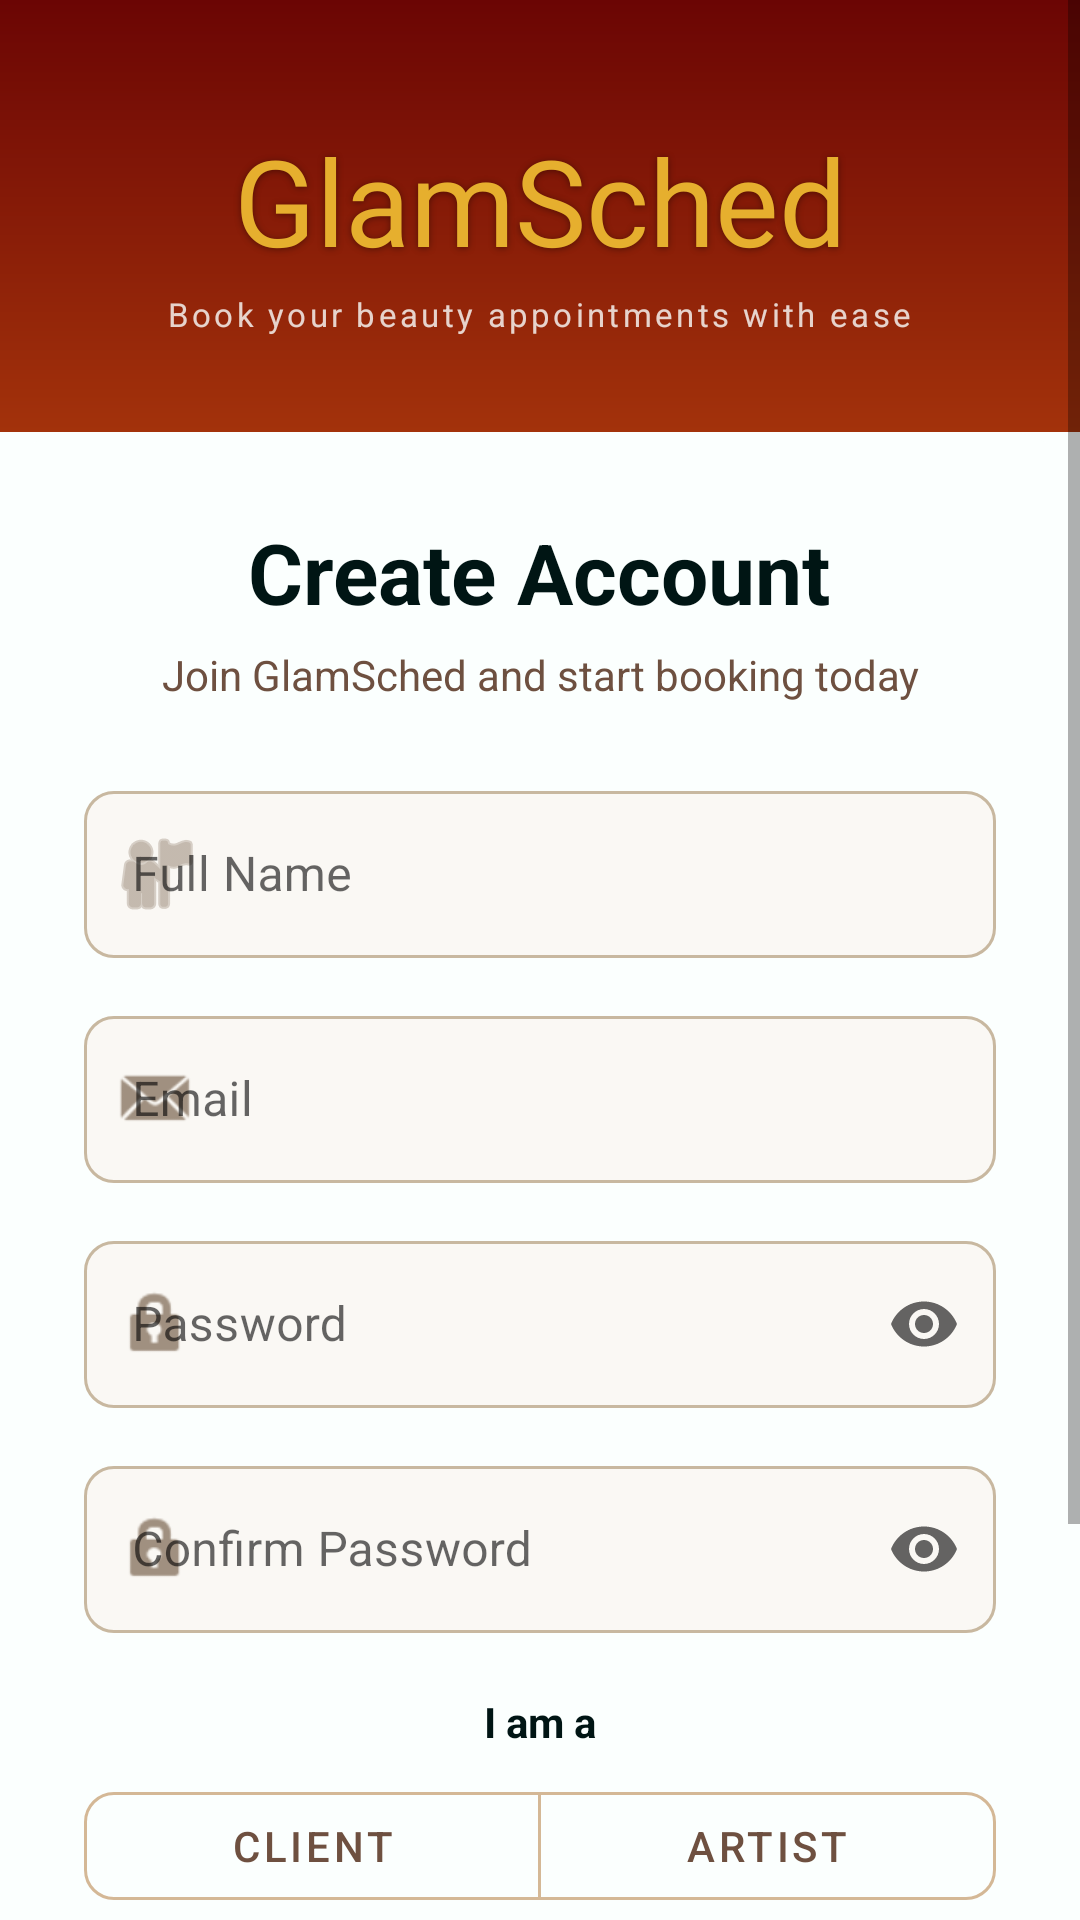

Write the Android layout XML for this screen, with the resource values it uses.
<!-- AndroidManifest.xml: application theme Theme.GlamSched -->
<!-- res/layout/activity_register.xml -->
<?xml version="1.0" encoding="utf-8"?>
<ScrollView xmlns:android="http://schemas.android.com/apk/res/android"
    xmlns:app="http://schemas.android.com/apk/res-auto"
    android:layout_width="match_parent"
    android:layout_height="match_parent"
    android:background="@color/white"
    android:fillViewport="true">

    <LinearLayout
        android:layout_width="match_parent"
        android:layout_height="wrap_content"
        android:gravity="center_horizontal"
        android:orientation="vertical">

        
        <LinearLayout
            android:layout_width="match_parent"
            android:layout_height="wrap_content"
            android:background="@drawable/bg_auth_header"
            android:gravity="center"
            android:orientation="vertical"
            android:paddingTop="40dp"
            android:paddingBottom="32dp">

            <TextView
                android:layout_width="match_parent"
                android:layout_height="wrap_content"
                android:fontFamily="@font/great_vibes"
                android:gravity="center"
                android:paddingHorizontal="24dp"
                android:text="@string/app_name"
                android:textColor="@color/gold"
                android:textSize="40sp"
                android:textStyle="normal"
                android:shadowColor="#66000000"
                android:shadowDx="0"
                android:shadowDy="1"
                android:shadowRadius="6" />

            <TextView
                android:layout_width="wrap_content"
                android:layout_height="wrap_content"
                android:layout_marginTop="4dp"
                android:text="@string/tagline"
                android:textColor="#CCfbfffe"
                android:textSize="11sp"
                android:letterSpacing="0.1" />
        </LinearLayout>

        
        <LinearLayout
            android:layout_width="match_parent"
            android:layout_height="wrap_content"
            android:background="@drawable/bg_card_top_rounded"
            android:gravity="center_horizontal"
            android:orientation="vertical"
            android:paddingHorizontal="28dp"
            android:paddingTop="28dp"
            android:paddingBottom="32dp">

            <TextView
                android:layout_width="wrap_content"
                android:layout_height="wrap_content"
                android:text="@string/create_account"
                android:textColor="@color/ink_black"
                android:textSize="28sp"
                android:textStyle="bold" />

            <TextView
                android:layout_width="wrap_content"
                android:layout_height="wrap_content"
                android:layout_marginTop="6dp"
                android:text="Join GlamSched and start booking today"
                android:textColor="@color/text_secondary"
                android:textSize="14sp"
                android:gravity="center" />

            <com.google.android.material.textfield.TextInputLayout
                android:layout_width="match_parent"
                android:layout_height="wrap_content"
                android:layout_marginTop="24dp"
                android:hint="@string/hint_full_name"
                app:startIconDrawable="@android:drawable/ic_menu_myplaces"
                app:startIconTint="@color/text_hint"
                style="@style/GlamSched.TextInputLayout">

                <com.google.android.material.textfield.TextInputEditText
                    android:id="@+id/etFullName"
                    android:layout_width="match_parent"
                    android:layout_height="wrap_content"
                    android:inputType="textPersonName"
                    android:textColor="@color/ink_black" />
            </com.google.android.material.textfield.TextInputLayout>

            <com.google.android.material.textfield.TextInputLayout
                android:layout_width="match_parent"
                android:layout_height="wrap_content"
                android:layout_marginTop="14dp"
                android:hint="@string/hint_email"
                app:startIconDrawable="@android:drawable/sym_action_email"
                app:startIconTint="@color/text_hint"
                style="@style/GlamSched.TextInputLayout">

                <com.google.android.material.textfield.TextInputEditText
                    android:id="@+id/etEmail"
                    android:layout_width="match_parent"
                    android:layout_height="wrap_content"
                    android:inputType="textEmailAddress"
                    android:textColor="@color/ink_black" />
            </com.google.android.material.textfield.TextInputLayout>

            <com.google.android.material.textfield.TextInputLayout
                android:layout_width="match_parent"
                android:layout_height="wrap_content"
                android:layout_marginTop="14dp"
                android:hint="@string/hint_password"
                app:startIconDrawable="@android:drawable/ic_lock_idle_lock"
                app:startIconTint="@color/text_hint"
                app:endIconMode="password_toggle"
                style="@style/GlamSched.TextInputLayout">

                <com.google.android.material.textfield.TextInputEditText
                    android:id="@+id/etPassword"
                    android:layout_width="match_parent"
                    android:layout_height="wrap_content"
                    android:inputType="textPassword"
                    android:textColor="@color/ink_black" />
            </com.google.android.material.textfield.TextInputLayout>

            <com.google.android.material.textfield.TextInputLayout
                android:layout_width="match_parent"
                android:layout_height="wrap_content"
                android:layout_marginTop="14dp"
                android:hint="@string/hint_confirm_password"
                app:startIconDrawable="@android:drawable/ic_lock_idle_lock"
                app:startIconTint="@color/text_hint"
                app:endIconMode="password_toggle"
                style="@style/GlamSched.TextInputLayout">

                <com.google.android.material.textfield.TextInputEditText
                    android:id="@+id/etConfirmPassword"
                    android:layout_width="match_parent"
                    android:layout_height="wrap_content"
                    android:inputType="textPassword"
                    android:textColor="@color/ink_black" />
            </com.google.android.material.textfield.TextInputLayout>

            
            <TextView
                android:layout_width="wrap_content"
                android:layout_height="wrap_content"
                android:layout_marginTop="20dp"
                android:text="@string/i_am_a"
                android:textColor="@color/ink_black"
                android:textSize="14sp"
                android:textStyle="bold" />

            <com.google.android.material.button.MaterialButtonToggleGroup
                android:id="@+id/toggleRole"
                android:layout_width="match_parent"
                android:layout_height="wrap_content"
                android:layout_marginTop="8dp"
                app:singleSelection="true"
                app:selectionRequired="true">

                <com.google.android.material.button.MaterialButton
                    android:id="@+id/btnClient"
                    android:layout_width="0dp"
                    android:layout_height="wrap_content"
                    android:layout_weight="1"
                    android:text="@string/role_client"
                    android:textColor="@color/text_secondary"
                    app:strokeColor="@color/role_border"
                    app:cornerRadius="10dp"
                    style="@style/Widget.MaterialComponents.Button.OutlinedButton" />

                <com.google.android.material.button.MaterialButton
                    android:id="@+id/btnArtist"
                    android:layout_width="0dp"
                    android:layout_height="wrap_content"
                    android:layout_weight="1"
                    android:text="@string/role_artist"
                    android:textColor="@color/text_secondary"
                    app:strokeColor="@color/role_border"
                    app:cornerRadius="10dp"
                    style="@style/Widget.MaterialComponents.Button.OutlinedButton" />
            </com.google.android.material.button.MaterialButtonToggleGroup>

            <com.google.android.material.button.MaterialButton
                android:id="@+id/btnRegister"
                android:layout_width="match_parent"
                android:layout_height="56dp"
                android:layout_marginTop="24dp"
                android:text="@string/create_account"
                style="@style/GlamSched.Button.Primary" />

            <ProgressBar
                android:id="@+id/progressBar"
                android:layout_width="wrap_content"
                android:layout_height="wrap_content"
                android:layout_marginTop="16dp"
                android:indeterminateTint="@color/rust"
                android:visibility="gone" />

            <LinearLayout
                android:layout_width="wrap_content"
                android:layout_height="wrap_content"
                android:layout_marginTop="20dp"
                android:layout_marginBottom="16dp"
                android:orientation="horizontal">

                <TextView
                    android:layout_width="wrap_content"
                    android:layout_height="wrap_content"
                    android:text="@string/already_have_account"
                    android:textColor="@color/text_secondary" />

                <TextView
                    android:id="@+id/tvLogin"
                    android:layout_width="wrap_content"
                    android:layout_height="wrap_content"
                    android:layout_marginStart="4dp"
                    android:text="@string/login"
                    android:textColor="@color/rust"
                    android:textStyle="bold" />
            </LinearLayout>

        </LinearLayout>
    </LinearLayout>
</ScrollView>
<!-- resources referenced by this layout -->
<resources>
  <color name="gold">#E6AF2E</color>
  <color name="ink_black">#001514</color>
  <color name="role_border">#d4b896</color>
  <color name="rust">#A3320B</color>
  <color name="text_hint">#a09080</color>
  <color name="text_secondary">#6e5040</color>
  <color name="white">#FBFFFE</color>
  <!-- drawable bg_auth_header (drawable) -->
  <?xml version="1.0" encoding="utf-8"?>
  <shape xmlns:android="http://schemas.android.com/apk/res/android">
      <gradient
          android:startColor="@color/garnet"
          android:endColor="@color/rust"
          android:angle="160" />
  </shape>
  <!-- drawable bg_card_top_rounded (drawable) -->
  <?xml version="1.0" encoding="utf-8"?>
  <shape xmlns:android="http://schemas.android.com/apk/res/android">
      <solid android:color="@color/card_bg" />
      <corners
          android:topLeftRadius="24dp"
          android:topRightRadius="24dp" />
  </shape>
  <string name="already_have_account">Already have an account?</string>
  <string name="app_name">GlamSched</string>
  <string name="create_account">Create Account</string>
  <string name="hint_confirm_password">Confirm Password</string>
  <string name="hint_email">Email</string>
  <string name="hint_full_name">Full Name</string>
  <string name="hint_password">Password</string>
  <string name="i_am_a">I am a</string>
  <string name="login">Login</string>
  <string name="role_artist">Artist</string>
  <string name="role_client">Client</string>
  <string name="tagline">Book your beauty appointments with ease</string>
  <style name="GlamSched.Button.Primary" parent="Widget.MaterialComponents.Button">
          <item name="android:textAllCaps">false</item>
          <item name="cornerRadius">10dp</item>
          <item name="backgroundTint">@color/btn_primary_tint</item>
          <item name="android:textColor">@color/white</item>
          <item name="android:fontFamily">sans-serif</item>
          <item name="android:textStyle">bold</item>
          <item name="android:letterSpacing">0.02</item>
      </style>
  <style name="GlamSched.TextInputLayout" parent="Widget.MaterialComponents.TextInputLayout.OutlinedBox">
          <item name="boxStrokeColor">@color/text_input_stroke</item>
          <item name="hintTextColor">@color/rust</item>
          <item name="boxBackgroundColor">@color/input_bg</item>
          <item name="boxCornerRadiusTopStart">10dp</item>
          <item name="boxCornerRadiusTopEnd">10dp</item>
          <item name="boxCornerRadiusBottomStart">10dp</item>
          <item name="boxCornerRadiusBottomEnd">10dp</item>
      </style>
  <style name="Theme.GlamSched" parent="Theme.MaterialComponents.Light.NoActionBar">
          <item name="colorPrimary">@color/garnet</item>
          <item name="colorPrimaryVariant">@color/rust</item>
          <item name="colorOnPrimary">@color/white</item>
          <item name="colorSecondary">@color/gold</item>
          <item name="colorOnSecondary">@color/ink_black</item>
          <item name="android:statusBarColor">@color/ink_black</item>
          <item name="android:navigationBarColor">@color/ink_black</item>
          <item name="android:windowBackground">@color/card_bg</item>
  
          
          <item name="textInputStyle">@style/GlamSched.TextInputLayout</item>
      </style>
  <color name="garnet">#6B0504</color>
  <color name="card_bg">#FBFFFE</color>
  <color name="input_bg">#faf8f4</color>
</resources>
